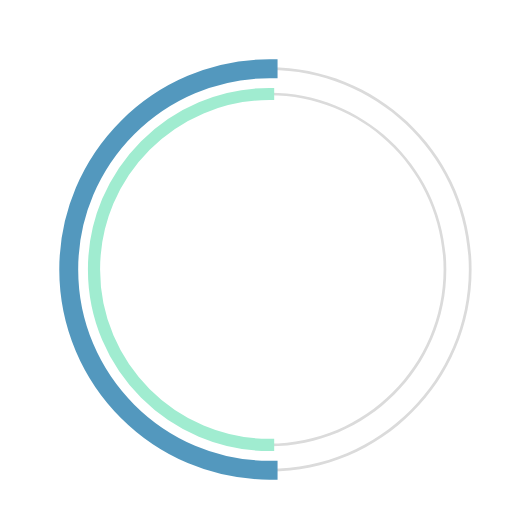
t = 0.00 s
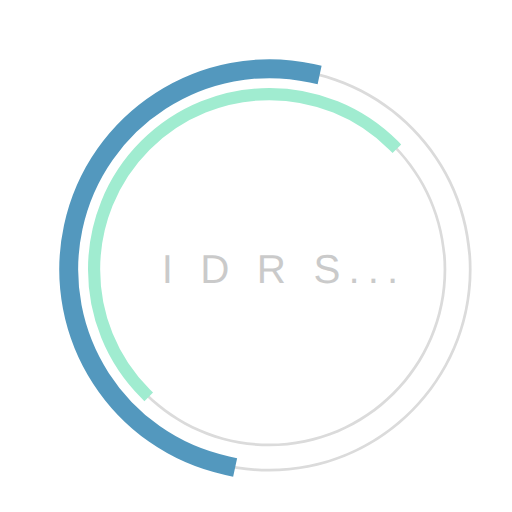
t = 0.23 s
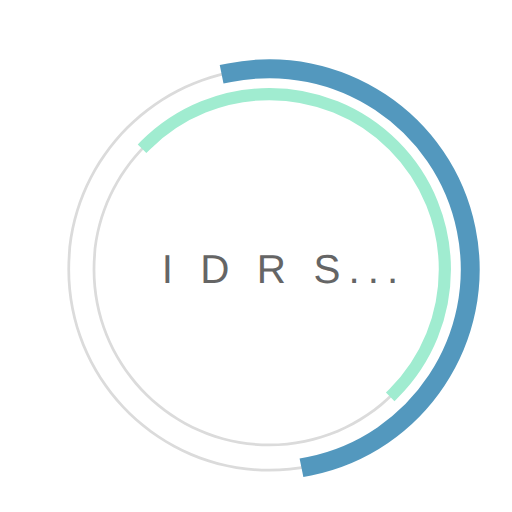
t = 0.68 s
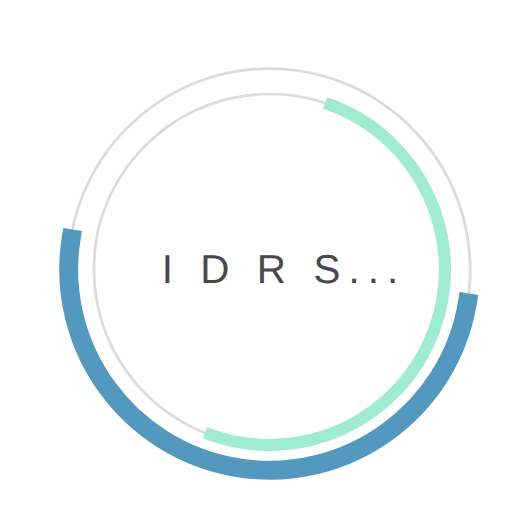
t = 1.00 s
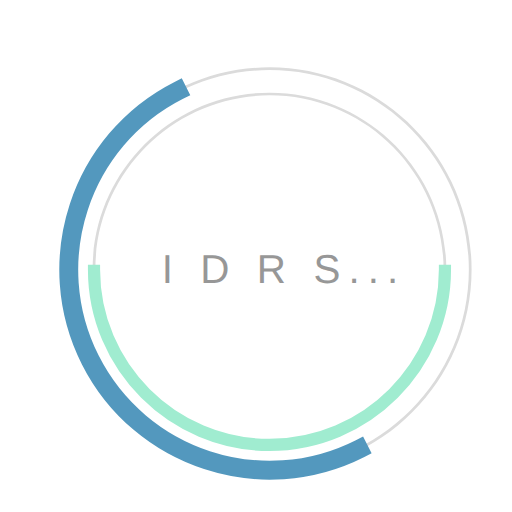
t = 1.35 s
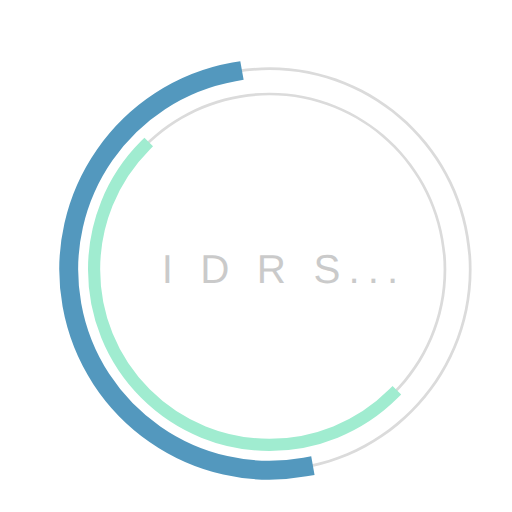
t = 1.58 s

The animated SVG that drew these frames (rendered in a browser with its animation timeline set to each time). Animation: 3 SMIL elements (animate=1,animateTransform=2); one cycle of 2.00 s, repeats indefinitely.

 <svg 
  version="1.1" 
  id="dc-spinner" 
  xmlns="http://www.w3.org/2000/svg" 
  x="0px" y="0px"
 width="150" height="150"
  viewBox="0 0 38 38" 
  preserveAspectRatio="xMinYMin meet"
  >
   <text x="12" y="21" font-family="arial" font-size="3px" style="letter-spacing:0.6" fill="#323232">I D R S...
     <animate 
       attributeName="opacity"
       values="0;1;0" dur="1.8s"
       repeatCount="indefinite"/>
  </text>
  <path fill="#dbdbdb" d="M20,35c-8.271,0-15-6.729-15-15S11.729,5,20,5s15,6.729,15,15S28.271,35,20,35z M20,5.203
    C11.841,5.203,5.203,11.841,5.203,20c0,8.159,6.638,14.797,14.797,14.797S34.797,28.159,34.797,20
    C34.797,11.841,28.159,5.203,20,5.203z">
  </path>

  <path fill="#dbdbdb" d="M20,33.125c-7.237,0-13.125-5.888-13.125-13.125S12.763,6.875,20,6.875S33.125,12.763,33.125,20
    S27.237,33.125,20,33.125z M20,7.078C12.875,7.078,7.078,12.875,7.078,20c0,7.125,5.797,12.922,12.922,12.922
    S32.922,27.125,32.922,20C32.922,12.875,27.125,7.078,20,7.078z">
  </path>

  <path fill="#5398BE" stroke="#5398BE" stroke-width="1.2" stroke-miterlimit="10" d="M5.203,20
			c0-8.159,6.638-14.797,14.797-14.797V5C11.729,5,5,11.729,5,20s6.729,15,15,15v-0.203C11.841,34.797,5.203,28.159,5.203,20z">
  <animateTransform
        attributeName="transform"
        type="rotate"
        from="0 20 20"
        to="360 20 20"
        calcMode="spline"
        keySplines="0.4, 0, 0.2, 1"
        keyTimes="0;1"
        dur="2s"
        repeatCount="indefinite" />      
   </path>

  <path fill="#859900" stroke="#A0ECD0" stroke-width="0.7" stroke-miterlimit="10" d="M7.078,20
  c0-7.125,5.797-12.922,12.922-12.922V6.875C12.763,6.875,6.875,12.763,6.875,20S12.763,33.125,20,33.125v-0.203
  C12.875,32.922,7.078,27.125,7.078,20z">
   <animateTransform
      attributeName="transform"
      type="rotate"
      from="0 20 20"
      to="360 20 20"
      dur="1.8s"  
      repeatCount="indefinite" />
    </path>
  </svg>